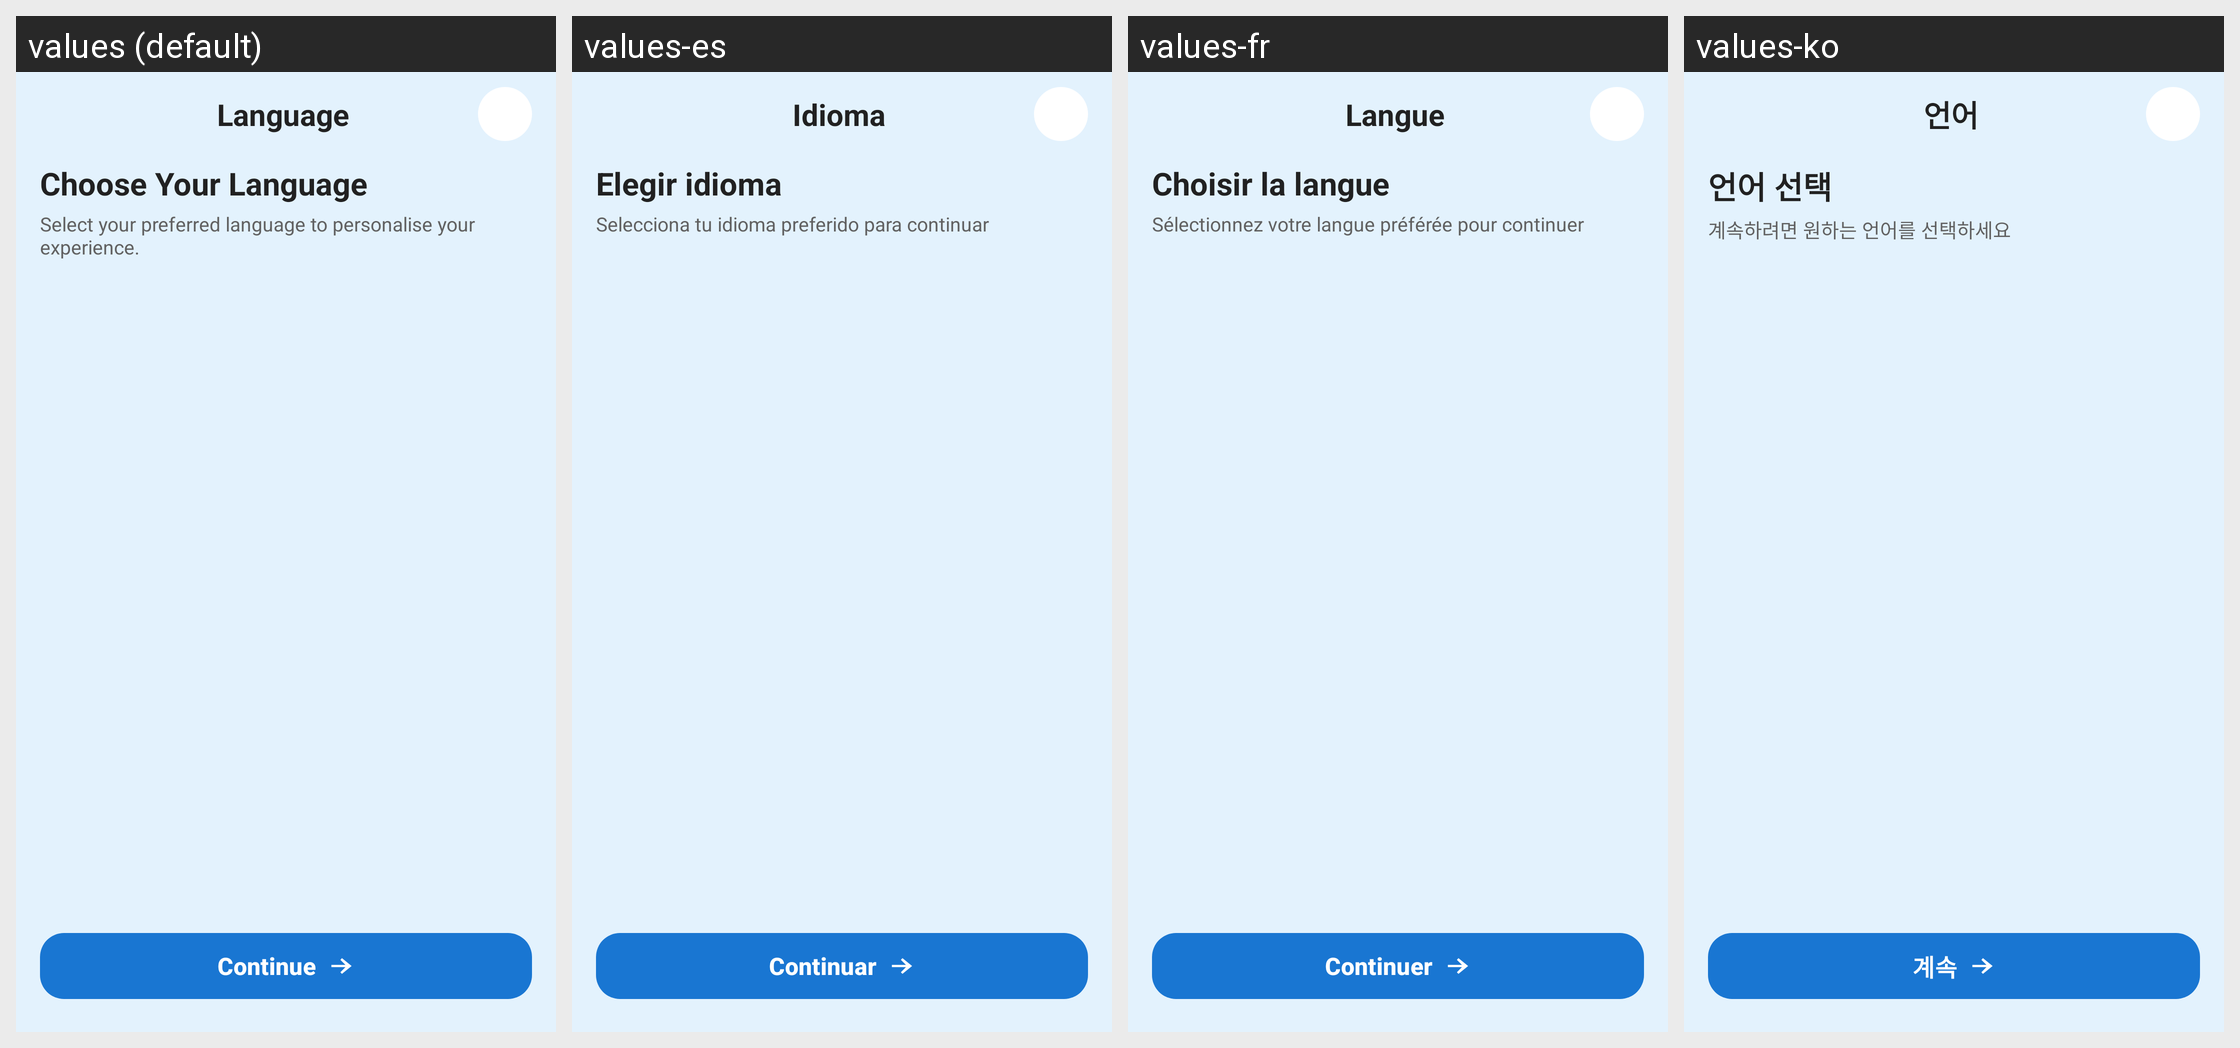

This grid shows one Android layout under several languages. Give, for every string resource on the screen, its name, the default text and each shown locale's text.
Android screen res/layout/fragment_language.xml rendered under 4 locales, left to right: values (default), values-es, values-fr, values-ko. Device: Nexus 5 (rendered at 1080×1920; each locale shown at half size, 540×960, under a caption strip naming it); theme Theme.BluetoothTracker.
Other locales in the repository, not shown: values-ar, values-bg, values-de, values-fa, values-fi, values-hi, values-hu, values-in, values-it, values-ja, values-ms, values-pl, values-pt, values-ro, values-ru, values-sk, values-th, values-tr, values-ur, values-vi.
Strings drawn on this screen, with the default value and each locale's value (text and hints the layout hard-codes, and strings that could not be matched under every locale, appear in the picture but are not listed):

language
  values: Language
  values-es: Idioma
  values-fr: Langue
  values-ko: 언어

choose_language
  values: Choose Your Language
  values-es: Elegir idioma
  values-fr: Choisir la langue
  values-ko: 언어 선택

choose_language_subtitle
  values: Select your preferred language to personalise your experience.
  values-es: Selecciona tu idioma preferido para continuar
  values-fr: Sélectionnez votre langue préférée pour continuer
  values-ko: 계속하려면 원하는 언어를 선택하세요

continue_label
  values: Continue
  values-es: Continuar
  values-fr: Continuer
  values-ko: 계속
